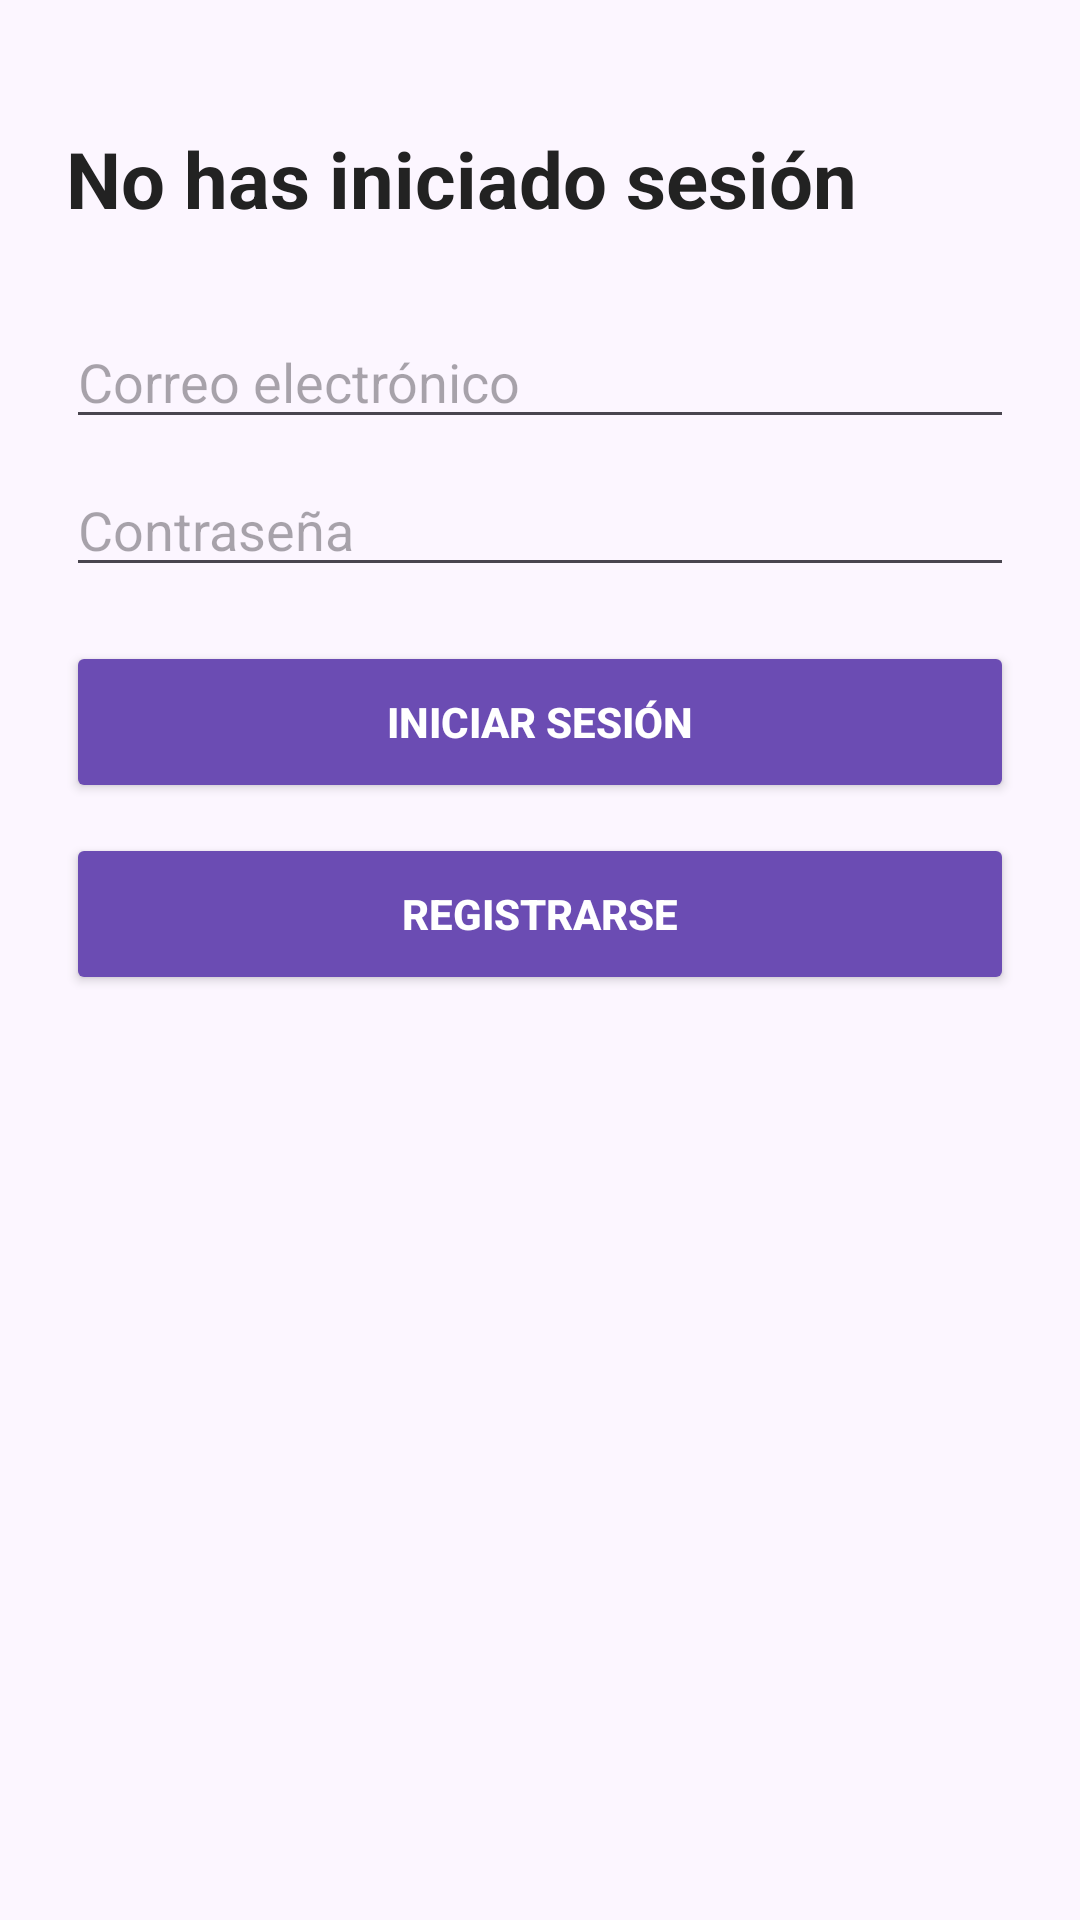

Produce the Android XML layout that renders to this screen, including the resource entries it uses.
<!-- AndroidManifest.xml: application theme Theme.TFG -->
<!-- res/layout/fragment_profile.xml -->
<?xml version="1.0" encoding="utf-8"?>
<ScrollView xmlns:android="http://schemas.android.com/apk/res/android"
    android:layout_width="match_parent"
    android:layout_height="match_parent"
    android:background="#FCF6FF"
    android:fillViewport="true">

    <LinearLayout
        android:layout_width="match_parent"
        android:layout_height="wrap_content"
        android:orientation="vertical"
        android:paddingLeft="22dp"
        android:paddingTop="42dp"
        android:paddingRight="22dp"
        android:paddingBottom="120dp">

        <TextView
            android:id="@+id/profileTextView"
            android:layout_width="match_parent"
            android:layout_height="wrap_content"
            android:text="No has iniciado sesión"
            android:textColor="#222222"
            android:textSize="26sp"
            android:textStyle="bold" />

        <EditText
            android:id="@+id/emailEditText"
            android:layout_width="match_parent"
            android:layout_height="wrap_content"
            android:layout_marginTop="28dp"
            android:hint="Correo electrónico"
            android:inputType="textEmailAddress" />

        <EditText
            android:id="@+id/passwordEditText"
            android:layout_width="match_parent"
            android:layout_height="wrap_content"
            android:layout_marginTop="8dp"
            android:hint="Contraseña"
            android:inputType="textPassword" />

        <Button
            android:id="@+id/loginButton"
            android:layout_width="match_parent"
            android:layout_height="54dp"
            android:layout_marginTop="18dp"
            android:backgroundTint="#6B4CB3"
            android:text="Iniciar sesión"
            android:textColor="#FFFFFF"
            android:textStyle="bold" />

        <Button
            android:id="@+id/registerButton"
            android:layout_width="match_parent"
            android:layout_height="54dp"
            android:layout_marginTop="10dp"
            android:backgroundTint="#6B4CB3"
            android:text="Registrarse"
            android:textColor="#FFFFFF"
            android:textStyle="bold" />

        <Button
            android:id="@+id/logoutButton"
            android:layout_width="match_parent"
            android:layout_height="54dp"
            android:layout_marginTop="34dp"
            android:backgroundTint="#6B4CB3"
            android:text="Cerrar sesión"
            android:textColor="#FFFFFF"
            android:textStyle="bold"
            android:visibility="gone" />

        <TextView
            android:id="@+id/postsTitle"
            android:layout_width="match_parent"
            android:layout_height="wrap_content"
            android:layout_marginTop="150dp"
            android:text="Spots"
            android:textColor="#222222"
            android:textSize="28sp"
            android:textStyle="bold"
            android:visibility="gone" />

        <View
            android:id="@+id/postsDivider"
            android:layout_width="match_parent"
            android:layout_height="4dp"
            android:layout_marginTop="22dp"
            android:layout_marginBottom="34dp"
            android:background="#000000"
            android:visibility="gone" />

        <GridLayout
            android:id="@+id/postsGrid"
            android:layout_width="match_parent"
            android:layout_height="wrap_content"
            android:columnCount="2"
            android:visibility="gone" />

    </LinearLayout>

</ScrollView>
<!-- resources referenced by this layout -->
<resources>
  <style name="Theme.TFG" parent="Theme.MaterialComponents.DayNight.DarkActionBar">
          
          <item name="colorPrimary">@color/purple_500</item>
          <item name="colorPrimaryVariant">@color/purple_700</item>
          <item name="colorOnPrimary">@color/white</item>
          
          <item name="colorSecondary">@color/teal_200</item>
          <item name="colorSecondaryVariant">@color/teal_700</item>
          <item name="colorOnSecondary">@color/black</item>
          
          <item name="android:statusBarColor">?attr/colorPrimaryVariant</item>
          
      </style>
  <color name="purple_500">#FF6200EE</color>
  <color name="purple_700">#FF3700B3</color>
  <color name="white">#FFFFFFFF</color>
  <color name="teal_200">#FF03DAC5</color>
  <color name="teal_700">#FF018786</color>
  <color name="black">#FF000000</color>
</resources>
